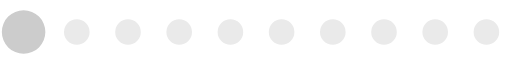
t = 0.00 s
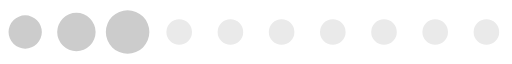
t = 0.20 s
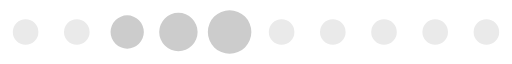
t = 0.39 s
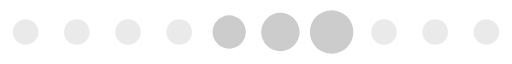
t = 0.59 s
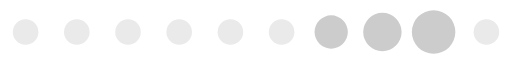
t = 0.78 s
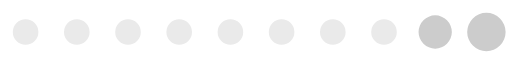
t = 0.98 s

The animated SVG that drew these frames (rendered in a browser with its animation timeline set to each time). Animation: 1 SMIL element (animateTransform=1); one cycle of 1.17 s, repeats indefinitely.

<?xml version="1.0" encoding="UTF-8" standalone="no"?><svg xmlns:svg="http://www.w3.org/2000/svg" xmlns="http://www.w3.org/2000/svg" xmlns:xlink="http://www.w3.org/1999/xlink" version="1.0" width="160px" height="20px" viewBox="0 0 128 16" xml:space="preserve"><path fill="#eaeaea" d="M6.4,4.8A3.2,3.2,0,1,1,3.2,8,3.2,3.2,0,0,1,6.4,4.8Zm12.8,0A3.2,3.2,0,1,1,16,8,3.2,3.2,0,0,1,19.2,4.8ZM32,4.8A3.2,3.2,0,1,1,28.8,8,3.2,3.2,0,0,1,32,4.8Zm12.8,0A3.2,3.2,0,1,1,41.6,8,3.2,3.2,0,0,1,44.8,4.8Zm12.8,0A3.2,3.2,0,1,1,54.4,8,3.2,3.2,0,0,1,57.6,4.8Zm12.8,0A3.2,3.2,0,1,1,67.2,8,3.2,3.2,0,0,1,70.4,4.8Zm12.8,0A3.2,3.2,0,1,1,80,8,3.2,3.2,0,0,1,83.2,4.8ZM96,4.8A3.2,3.2,0,1,1,92.8,8,3.2,3.2,0,0,1,96,4.8Zm12.8,0A3.2,3.2,0,1,1,105.6,8,3.2,3.2,0,0,1,108.8,4.8Zm12.8,0A3.2,3.2,0,1,1,118.4,8,3.2,3.2,0,0,1,121.6,4.8Z"/><g><path fill="#cccccc" d="M-42.7,3.84A4.16,4.16,0,0,1-38.54,8a4.16,4.16,0,0,1-4.16,4.16A4.16,4.16,0,0,1-46.86,8,4.16,4.16,0,0,1-42.7,3.84Zm12.8-.64A4.8,4.8,0,0,1-25.1,8a4.8,4.8,0,0,1-4.8,4.8A4.8,4.8,0,0,1-34.7,8,4.8,4.8,0,0,1-29.9,3.2Zm12.8-.64A5.44,5.44,0,0,1-11.66,8a5.44,5.44,0,0,1-5.44,5.44A5.44,5.44,0,0,1-22.54,8,5.44,5.44,0,0,1-17.1,2.56Z"/><animateTransform attributeName="transform" type="translate" values="23 0;36 0;49 0;62 0;74.5 0;87.5 0;100 0;113 0;125.5 0;138.5 0;151.5 0;164.5 0;178 0" calcMode="discrete" dur="1170ms" repeatCount="indefinite"/></g></svg>
